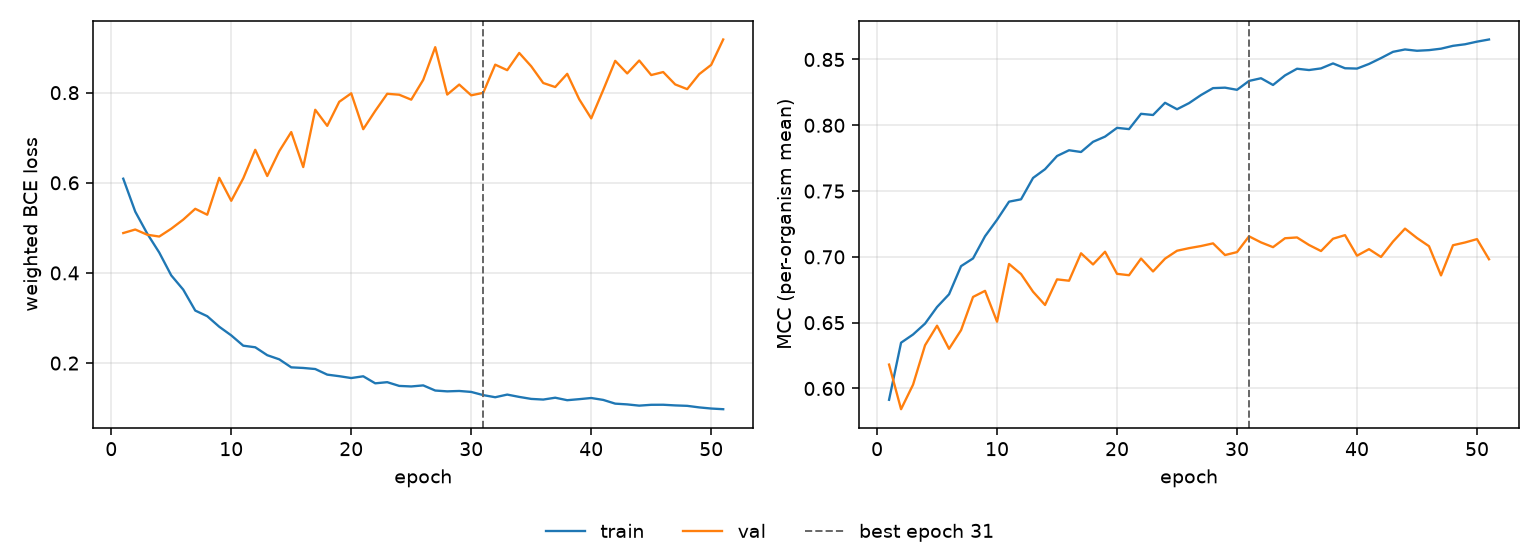

The table this chart was drawn from, first rows:
epoch, tr_loss, vl_loss, tr_mcc, vl_mcc, is_best
1, 0.6091, 0.4885, 0.5914, 0.6182, False
2, 0.536, 0.4964, 0.6348, 0.5842, False
3, 0.4872, 0.4848, 0.641, 0.6029, False
4, 0.4452, 0.4808, 0.6493, 0.6328, False
5, 0.3945, 0.4981, 0.6619, 0.6477, False
6, 0.3629, 0.5183, 0.6716, 0.6301, False
7, 0.3165, 0.5423, 0.693, 0.6443, False
8, 0.304, 0.5291, 0.6988, 0.6696, False
9, 0.2806, 0.611, 0.7157, 0.6742, False
10, 0.2615, 0.5601, 0.7282, 0.6507, False
11, 0.2386, 0.6098, 0.742, 0.6946, False
12, 0.2351, 0.6732, 0.7437, 0.6869, False
13, 0.2175, 0.615, 0.76, 0.6735, False
14, 0.2083, 0.6702, 0.7666, 0.6634, False
15, 0.1905, 0.7126, 0.7766, 0.6829, False
16, 0.1892, 0.6349, 0.781, 0.6819, False
17, 0.1868, 0.762, 0.7797, 0.7027, False
18, 0.1744, 0.7263, 0.7874, 0.6942, False
19, 0.1709, 0.7797, 0.7914, 0.7039, False
20, 0.1668, 0.7985, 0.798, 0.6871, False
21, 0.1707, 0.7189, 0.7971, 0.6861, False
22, 0.1551, 0.7595, 0.8087, 0.6987, False
23, 0.1576, 0.7975, 0.8078, 0.6889, False
24, 0.1493, 0.7954, 0.8171, 0.6986, False
25, 0.1481, 0.7845, 0.8122, 0.7047, False
26, 0.1505, 0.8284, 0.8168, 0.7066, False
27, 0.1391, 0.9009, 0.823, 0.7082, False
28, 0.1373, 0.7957, 0.8282, 0.7103, False
29, 0.1381, 0.818, 0.8286, 0.7014, False
30, 0.136, 0.7941, 0.827, 0.7036, False
31, 0.129, 0.7996, 0.8337, 0.7156, True
32, 0.1242, 0.8621, 0.8357, 0.711, False
33, 0.1301, 0.8499, 0.8306, 0.7074, False
34, 0.1249, 0.8881, 0.8379, 0.7142, False
35, 0.1205, 0.8585, 0.843, 0.7148, False
36, 0.1191, 0.8214, 0.842, 0.709, False
37, 0.1232, 0.8125, 0.8432, 0.7044, False
38, 0.1176, 0.8418, 0.847, 0.7138, False
39, 0.12, 0.7853, 0.8433, 0.7165, False
40, 0.1225, 0.743, 0.8431, 0.7009, False
41, 0.1183, 0.8058, 0.8466, 0.7059, False
42, 0.11, 0.8706, 0.8511, 0.6999, False
43, 0.1083, 0.8426, 0.8558, 0.7116, False
44, 0.1056, 0.8713, 0.8576, 0.7215, False
45, 0.1074, 0.8391, 0.8566, 0.7143, False
46, 0.1076, 0.8457, 0.8571, 0.7081, False
47, 0.1061, 0.8183, 0.8582, 0.6859, False
48, 0.1051, 0.8078, 0.8604, 0.7089, False
49, 0.1017, 0.8411, 0.8616, 0.7109, False
50, 0.09914, 0.8617, 0.8636, 0.7135, False
51, 0.09765, 0.918, 0.8652, 0.6982, False
